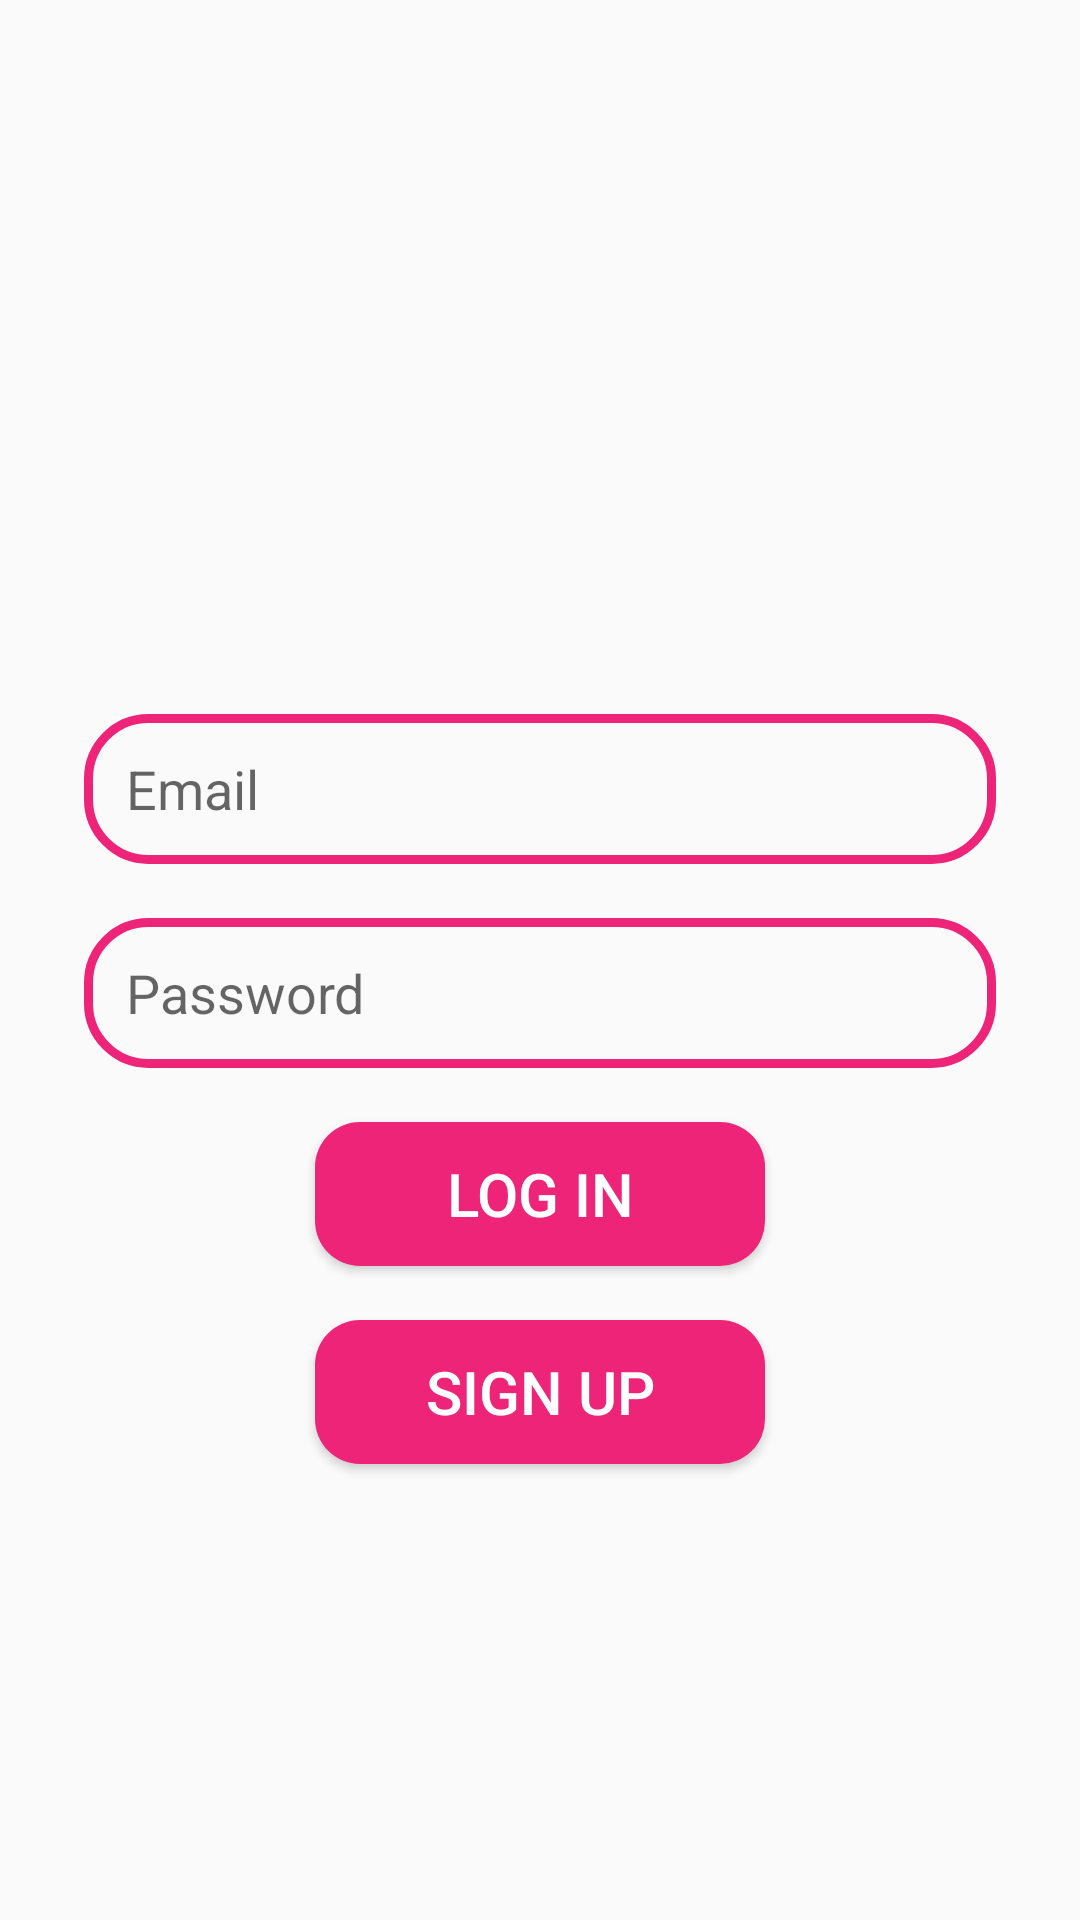

Produce the Android XML layout that renders to this screen, including the resource entries it uses.
<!-- AndroidManifest.xml: application theme Theme.UChat -->
<!-- res/layout/activity_log_in.xml -->
<?xml version="1.0" encoding="utf-8"?>
<RelativeLayout xmlns:android="http://schemas.android.com/apk/res/android"
    xmlns:app="http://schemas.android.com/apk/res-auto"
    xmlns:tools="http://schemas.android.com/tools"
    android:layout_width="match_parent"
    android:layout_height="match_parent"
    tools:context=".LogIn">

    <ImageView
        android:id="@+id/app_logo"
        android:layout_width="150dp"
        android:layout_height="150dp"
        android:layout_centerHorizontal="true"
        android:layout_marginStart="70dp"
        android:layout_marginTop="70dp"
        android:layout_marginEnd="70dp"
        android:src="@drawable/chat" />

    <EditText
        android:id="@+id/edt_email"
        android:layout_width="match_parent"
        android:layout_height="50dp"
        android:layout_below="@id/app_logo"
        android:layout_marginTop="18dp"
        android:hint="Email"
        android:paddingLeft="14dp"
        android:background="@drawable/edt_background"
        android:layout_marginLeft="28dp"
        android:layout_marginRight="28dp"/>

    <EditText
        android:id="@+id/edt_password"
        android:layout_width="match_parent"
        android:layout_height="50dp"
        android:layout_below="@id/edt_email"
        android:layout_marginTop="18dp"
        android:hint="Password"
        android:paddingLeft="14dp"
        android:background="@drawable/edt_background"
        android:layout_marginLeft="28dp"
        android:layout_marginRight="28dp"/>

    <Button
        android:id="@+id/btnLogIn"
        android:layout_width="150dp"
        android:layout_height="wrap_content"
        android:layout_below="@id/edt_password"
        android:layout_centerHorizontal="true"
        android:layout_marginTop="18dp"
        android:background="@drawable/btn_background"
        android:text="Log In"
        android:textColor="@color/white"
        android:textSize="20sp"/>

    <Button
        android:id="@+id/btnSignUp"
        android:layout_width="150dp"
        android:layout_height="wrap_content"
        android:layout_below="@id/btnLogIn"
        android:layout_centerHorizontal="true"
        android:layout_marginTop="18dp"
        android:background="@drawable/btn_background"
        android:text="Sign Up"
        android:textColor="@color/white"
        android:textSize="20sp"/>

</RelativeLayout>
<!-- resources referenced by this layout -->
<resources>
  <color name="white">#FFFFFFFF</color>
  <!-- drawable btn_background (drawable) -->
  <?xml version="1.0" encoding="utf-8"?>
  <shape xmlns:android="http://schemas.android.com/apk/res/android">
      <corners android:radius="15dp"/>
      <solid android:color="@color/peach"/>
  </shape>
  <!-- drawable edt_background (drawable) -->
  <?xml version="1.0" encoding="utf-8"?>
  <shape xmlns:android="http://schemas.android.com/apk/res/android">
      <corners android:radius="20dp"/>
      <stroke android:color="@color/peach" android:width="3dp"/>
  </shape>
  <style name="Theme.UChat" parent="Theme.AppCompat.Light">
          
          <item name="colorPrimary">@color/purple_500</item>
          <item name="colorPrimaryVariant">@color/purple_700</item>
          <item name="colorOnPrimary">@color/white</item>
          
          <item name="colorSecondary">@color/teal_200</item>
          <item name="colorSecondaryVariant">@color/teal_700</item>
          <item name="colorOnSecondary">@color/black</item>
          
          <item name="android:statusBarColor" tools:targetApi="l">?attr/colorPrimaryVariant</item>
          
      </style>
  <color name="peach">#ed2478</color>
  <color name="purple_500">#FF6200EE</color>
  <color name="purple_700">#FF3700B3</color>
  <color name="teal_200">#FF03DAC5</color>
  <color name="teal_700">#FF018786</color>
  <color name="black">#FF000000</color>
</resources>
